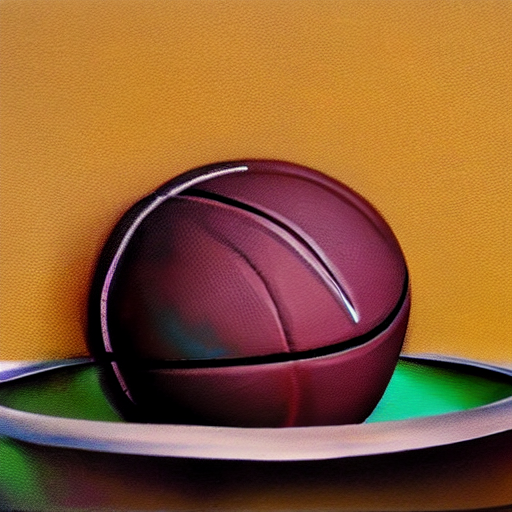
Generation parameters embedded in this image by AUTOMATIC1111 Stable Diffusion web UI or a fork of it (Forge, ...) (PNG 'parameters' text chunk):
A basketball
Steps: 10, Sampler: DPM++ 2M, Schedule type: Karras, CFG scale: 7.0, Seed: 333810273, Size: 512x512, Model hash: 6ce0161689, Model: v1-5-pruned-emaonly, ControlNet 0: "Module: scribble_pidinet, Model: control_v11p_sd15_scribble, Weight: 1.0, Resize Mode: Crop and Resize, Processor Res: 64, Threshold A: 0.5, Threshold B: 0.5, Guidance Start: 0.0, Guidance End: 1.0, Pixel Perfect: True, Control Mode: ControlNet is more important", Version: v1.9.4